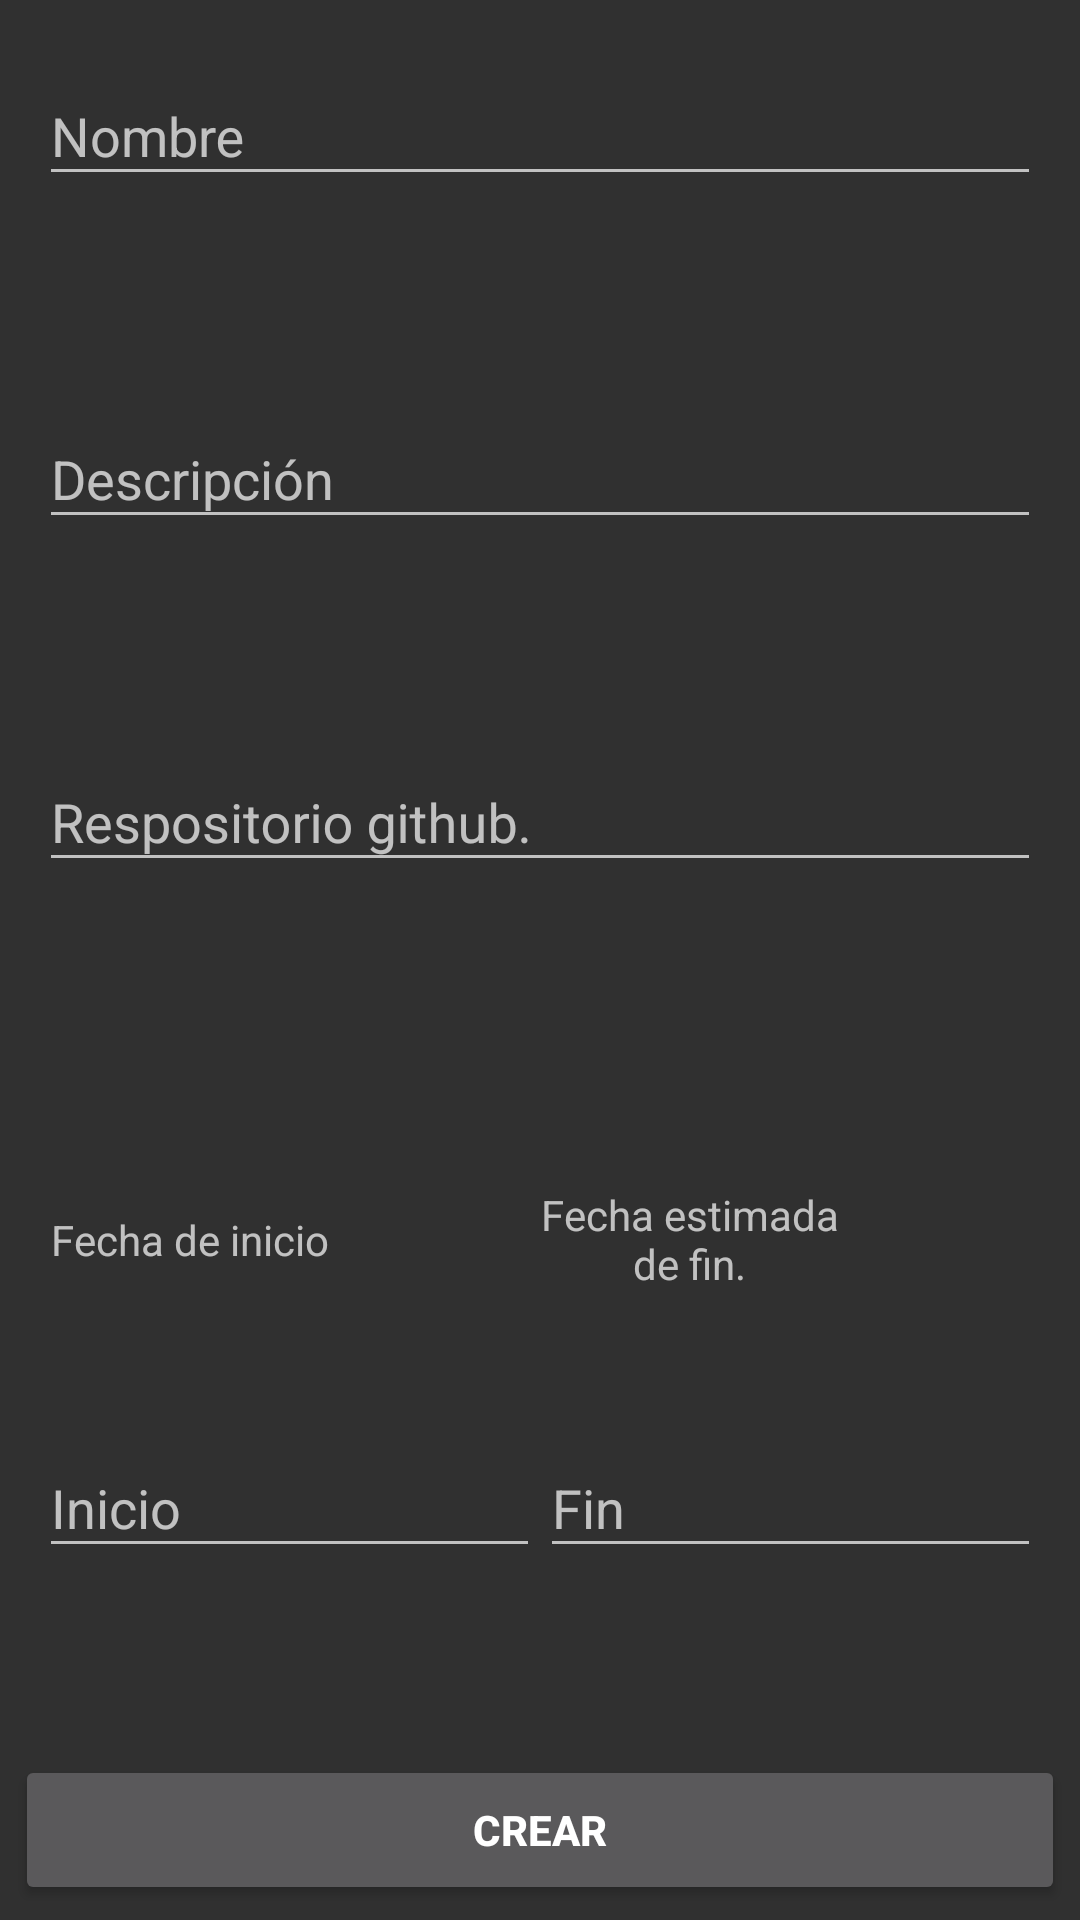

Reconstruct the res/layout file that produces this screen, plus the resources it refers to.
<!-- AndroidManifest.xml: activity theme AppTheme -->
<!-- res/layout/activity_new_project.xml -->
<?xml version="1.0" encoding="utf-8"?>
<ScrollView xmlns:android="http://schemas.android.com/apk/res/android"
    android:layout_width="match_parent"
    android:layout_height="match_parent"
    android:padding="5dp"
    android:fillViewport="true" >
    <LinearLayout
        android:layout_width="match_parent"
        android:layout_height="match_parent"
        android:orientation="vertical" >
        <RelativeLayout
            xmlns:app="http://schemas.android.com/apk/res-auto"
            xmlns:tools="http://schemas.android.com/tools"
            android:layout_width="match_parent"
            android:layout_height="match_parent"
            tools:context=".Activities.NewProjectActivity">

            
            <LinearLayout
                android:layout_width="match_parent"
                android:id="@+id/new_project_progress"
                android:orientation="vertical"
                android:layout_height="match_parent"
                android:gravity="center"
                android:visibility="gone">
                <ProgressBar
                    android:layout_gravity="center"
                    style="?android:attr/progressBarStyleLarge"
                    android:layout_width="wrap_content"
                    android:layout_height="wrap_content"
                    android:visibility="visible" />
            </LinearLayout>


            <LinearLayout
                android:id="@+id/new_project_form"
                android:layout_width="match_parent"
                android:layout_height="match_parent"
                android:layout_marginTop="8dp"
                android:layout_marginStart="8dp"
                android:layout_marginEnd="8dp"
                android:layout_marginBottom="50dp"
                android:orientation="vertical">

                <android.support.design.widget.TextInputLayout
                    android:layout_width="match_parent"
                    android:layout_height="0dp"
                    android:layout_weight="1">

                    <EditText
                        android:id="@+id/input_nombre"
                        android:layout_width="match_parent"
                        android:layout_height="wrap_content"
                        android:layout_marginTop="20dp"
                        android:hint="@string/prompt_name"
                        android:inputType="text"
                        android:maxLines="1"
                        android:singleLine="true" />
                </android.support.design.widget.TextInputLayout>

                <android.support.design.widget.TextInputLayout
                    android:layout_width="match_parent"
                    android:layout_height="0dp"
                    android:layout_weight="1">

                    <EditText
                        android:id="@+id/input_description"
                        android:layout_width="match_parent"
                        android:layout_height="wrap_content"
                        android:layout_marginTop="20dp"
                        android:hint="@string/prompt_description"
                        android:inputType="text"
                        android:maxLines="10"
                        android:singleLine="true" />
                </android.support.design.widget.TextInputLayout>

                <android.support.design.widget.TextInputLayout
                    android:layout_width="match_parent"
                    android:layout_height="0dp"
                    android:layout_weight="1">

                    <EditText
                        android:id="@+id/input_respository"
                        android:layout_width="match_parent"
                        android:layout_height="wrap_content"
                        android:layout_marginTop="20dp"
                        android:hint="@string/prompt_repository"
                        android:inputType="textUri"
                        android:maxLines="1"
                        android:singleLine="true" />
                </android.support.design.widget.TextInputLayout>

                <LinearLayout
                    android:layout_width="match_parent"
                    android:layout_height="0dp"
                    android:orientation="horizontal"
                    android:gravity="center"
                    android:layout_weight="1">


                    <TextView
                        android:id="@+id/label_start_date"
                        android:layout_width="0dp"
                        android:layout_height="match_parent"
                        android:layout_weight="0.3"
                        android:gravity="center"
                        android:text="@string/prompt_start_date"
                        android:textAppearance="@android:style/TextAppearance.Material.Small" />

                    <ImageButton
                        android:id="@+id/imageButton_sprint_update"
                        android:layout_width="0dp"
                        android:layout_height="wrap_content"
                        android:layout_weight="0.2"
                        android:background="@android:color/transparent"
                        android:gravity="center"
                        android:padding="10dp"
                        app:srcCompat="@drawable/icono_today_48_white" />

                    <TextView
                        android:id="@+id/label_end_date"
                        android:layout_width="0dp"
                        android:layout_height="wrap_content"
                        android:layout_weight="0.3"
                        android:gravity="center"
                        android:text="@string/prompt_stimated_end_date"
                        android:textAppearance="@android:style/TextAppearance.Material.Small" />

                    <ImageButton
                        android:id="@+id/imageButton2_sprint_update"
                        android:layout_width="0dp"
                        android:layout_height="wrap_content"
                        android:background="@android:color/transparent"
                        android:gravity="center"
                        android:layout_weight="0.2"
                        app:srcCompat="@drawable/icono_today_48_white" />

                </LinearLayout>

                <LinearLayout
                    android:layout_width="fill_parent"
                    android:layout_height="0dp"
                    android:orientation="horizontal"
                    android:layout_weight="1">

                    <android.support.design.widget.TextInputLayout
                        android:layout_width="match_parent"
                        android:layout_height="wrap_content"
                        android:layout_weight=".5">

                        <EditText
                            android:id="@+id/etxt_fromdate"
                            android:layout_width="match_parent"
                            android:layout_height="wrap_content"
                            android:layout_weight=".5"
                            android:editable="false"
                            android:hint="Inicio"
                            android:inputType="none" />
                    </android.support.design.widget.TextInputLayout>

                    <android.support.design.widget.TextInputLayout
                        android:layout_width="match_parent"
                        android:layout_height="wrap_content"
                        android:layout_weight=".5">

                        <EditText
                            android:id="@+id/etxt_todate"
                            android:layout_width="match_parent"
                            android:layout_height="wrap_content"
                            android:layout_weight=".5"
                            android:editable="false"
                            android:hint="Fin"
                            android:inputType="none" />
                    </android.support.design.widget.TextInputLayout>

                </LinearLayout>


            </LinearLayout>
            <LinearLayout
                android:layout_width="match_parent"
                android:layout_height="wrap_content"
                android:orientation="vertical"
                android:id="@+id/view_boton_crear_proyecto"
                android:layout_alignParentBottom="true">

                <Button
                    android:id="@+id/new_project_button"
                    android:layout_width="match_parent"
                    android:layout_height="50dp"
                    android:layout_gravity="bottom"
                    android:text="@string/prompt_new"
                    android:textStyle="bold"
                    android:layout_alignParentBottom="true"/>
            </LinearLayout>


        </RelativeLayout>
    </LinearLayout>
</ScrollView>
<!-- resources referenced by this layout -->
<resources>
  <string name="prompt_description">Descripción</string>
  <string name="prompt_name">Nombre</string>
  <string name="prompt_new">Crear</string>
  <string name="prompt_repository">Respositorio github.</string>
  <string name="prompt_start_date">Fecha de inicio</string>
  <string name="prompt_stimated_end_date">Fecha estimada de fin.</string>
  <style name="AppTheme" parent="Theme.AppCompat">
          
  
      </style>
</resources>
